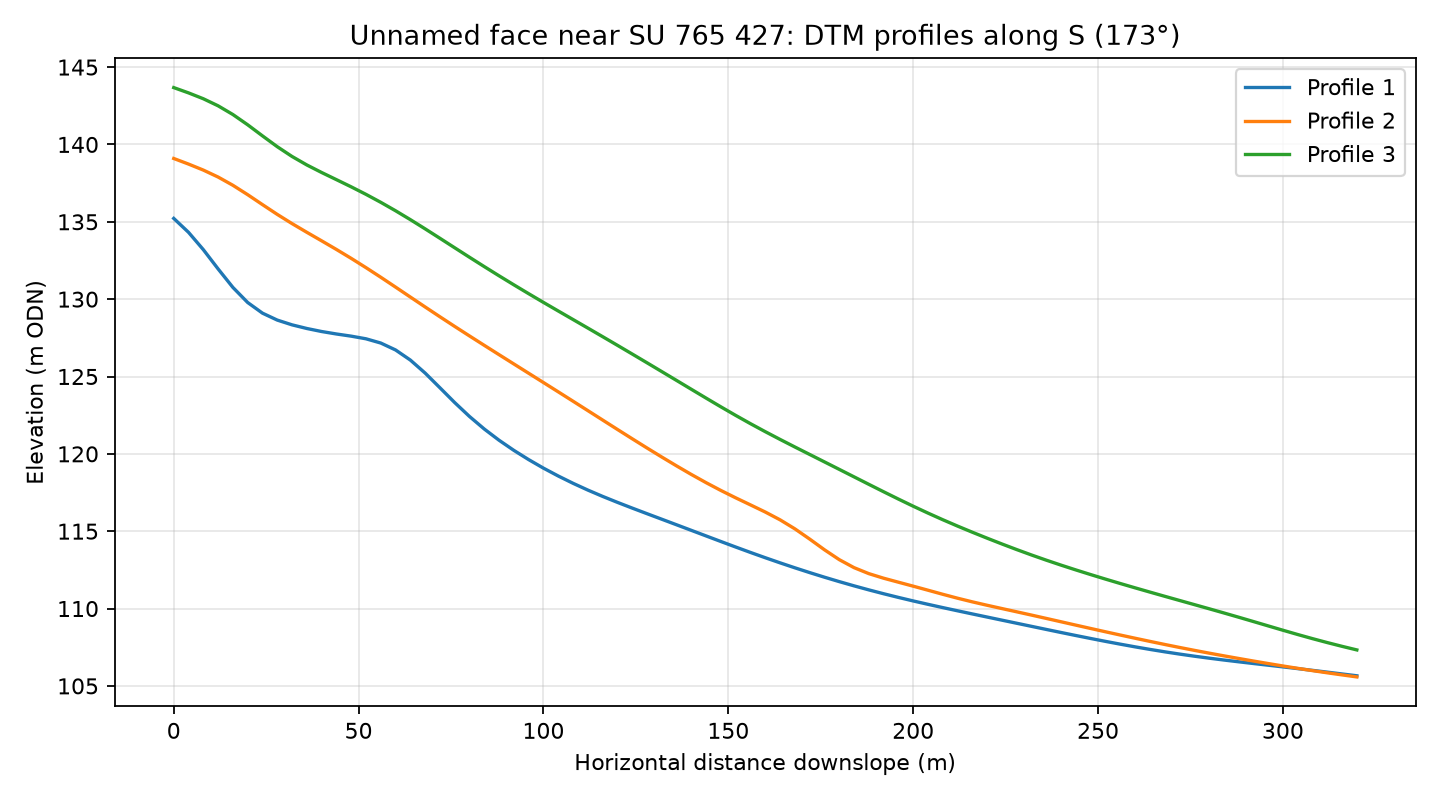

The data file committed next to this chart (first rows):
profile, distance_m, elevation_m
1, 0.0, 135.2
1, 4.0, 134.3
1, 8.0, 133.2
1, 12.0, 132
1, 16.0, 130.8
1, 20.0, 129.8
1, 24.0, 129.1
1, 28.0, 128.6
1, 32.0, 128.3
1, 36.0, 128.1
1, 40.0, 127.9
1, 44.0, 127.7
1, 48.0, 127.6
1, 52.0, 127.4
1, 56.0, 127.2
1, 60.0, 126.7
1, 64.0, 126.1
1, 68.0, 125.2
1, 72.0, 124.3
1, 76.0, 123.3
1, 80.0, 122.4
1, 84.0, 121.6
1, 88.0, 120.9
1, 92.0, 120.2
1, 96.0, 119.6
1, 100.0, 119.1
1, 104.0, 118.6
1, 108.0, 118.1
1, 112.0, 117.7
1, 116.0, 117.3
1, 120.0, 116.9
1, 124.0, 116.5
1, 128.0, 116.1
1, 132.0, 115.8
1, 136.0, 115.4
1, 140.0, 115.1
1, 144.0, 114.7
1, 148.0, 114.3
1, 152.0, 114
1, 156.0, 113.6
1, 160.0, 113.3
1, 164.0, 113
1, 168.0, 112.6
1, 172.0, 112.3
1, 176.0, 112
1, 180.0, 111.7
1, 184.0, 111.5
1, 188.0, 111.2
1, 192.0, 111
1, 196.0, 110.7
1, 200.0, 110.5
1, 204.0, 110.3
1, 208.0, 110.1
1, 212.0, 109.9
1, 216.0, 109.7
1, 220.0, 109.5
1, 224.0, 109.3
1, 228.0, 109.1
1, 232.0, 108.9
1, 236.0, 108.7
... 183 more rows
